Photos from the image-classification dataset "split_dataset" in the GitHub repository JerryNCX/FYP-Dataset. Its 8 classes are: case, CPU, CPU cooler, internal hard drive, memory, motherboard, power supply, video card.

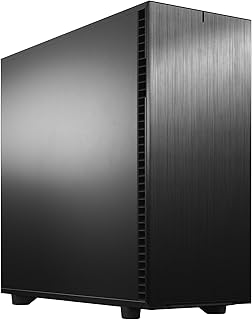
Label: case

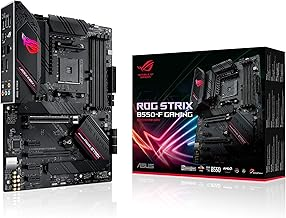
Label: motherboard

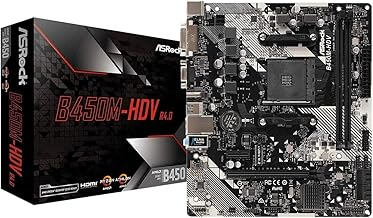
Label: motherboard

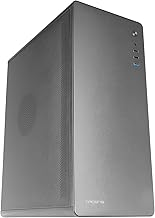
Label: case

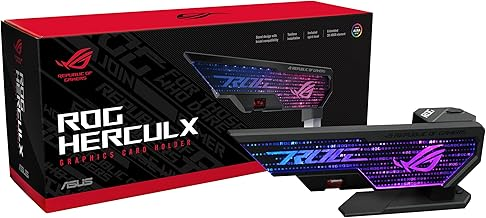
Label: video card

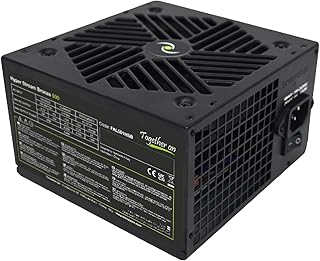
Label: power supply
